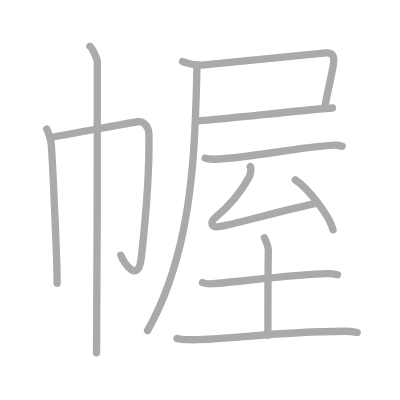
t = 0.00 s
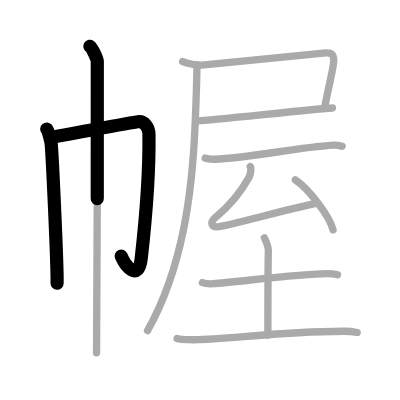
t = 2.50 s
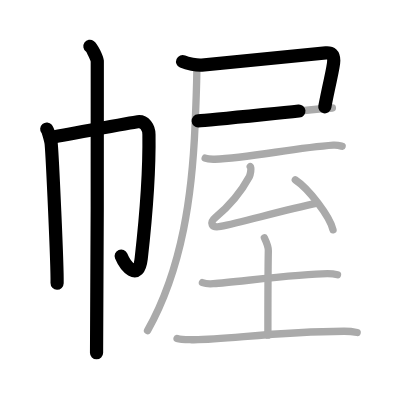
t = 4.75 s
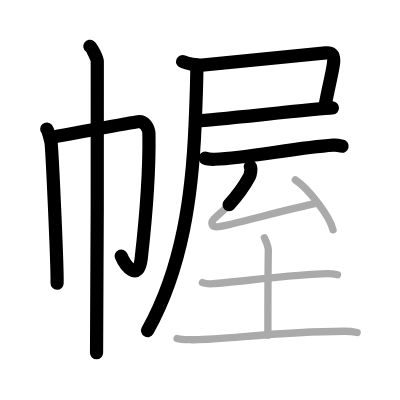
t = 7.25 s
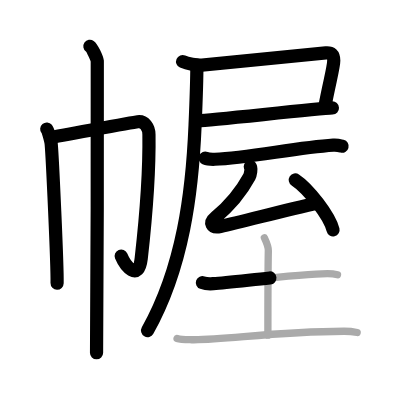
t = 9.50 s
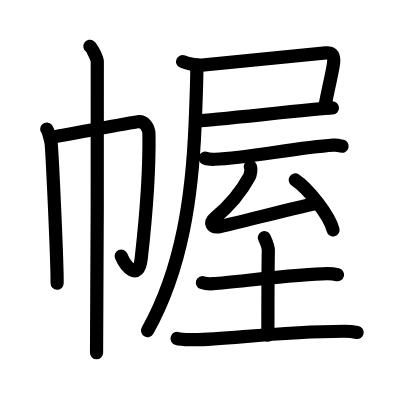
t = 12.00 s

The animated SVG that drew these frames (rendered in a browser with its animation timeline set to each time). Animation: 12 SMIL elements (animate=12); one cycle of 12.00 s.

<?xml version="1.0" standalone="no"?>
<!DOCTYPE svg PUBLIC "-//W3C//DTD SVG 1.1//EN"   "http://www.w3.org/Graphics/SVG/1.1/DTD/svg11.dtd">
<svg width="400px" height="400px"  version="1.1" xmlns="http://www.w3.org/2000/svg">
  <defs>
    <marker id="Triangle" viewBox="0 0 10 10" refX="0" refY="5" markerUnits="strokeWidth" markerWidth="3" style="stroke-opacity:0%;fill:#aaaaaa;" markerHeight="2" orient="auto">
      <path d="M 0 0 L 10 5 L 0 10 z" />
    </marker>
    
    <marker id="Arrow" viewBox="0 0 10 10" refX="5" refY="5" markerUnits="strokeWidth" markerWidth="1.8" style="stroke-opacity:0%;fill:#770000;" markerHeight="2" orient="auto">
      <path d="M 0 4 L 6 4 L 4 1 L 10 5 L 4 9 L 6 6 L 0 6 z" />
        <circle cx="5" cy="5" r="5" />
      </marker>
    
    <marker id="TriangleRed" viewBox="0 0 10 10" refX="0" refY="5" markerUnits="strokeWidth" markerWidth="3" style="stroke-opacity:0%;fill:#CC0000;" markerHeight="2" orient="auto">
      <path d="M 0 0 L 10 5 L 0 10 z" />
    </marker>
    
    <marker id="ArrowRed" viewBox="0 0 10 10" refX="5" refY="5" markerUnits="strokeWidth" markerWidth="1.8" style="stroke-opacity:0%;fill:#CC0000;" markerHeight="2" orient="auto">
      <path d="M 0 4 L 6 4 L 4 1 L 10 5 L 4 9 L 6 6 L 0 6 z" />
        <circle cx="5" cy="5" r="5" />
      </marker>
    
  </defs>
  
  <path style="fill:#ffffff; fill-opacity:100%; fill-rule:evenodd; stroke-width:0;" d="M 0 0 L 400px 0 L 400px 400px L 0 400px L 0 0" />

  <g transform="scale(3.6697247706422 3.6697247706422)">
<path style="fill:none; fill-opacity:0%; fill-rule:evenodd; stroke:#aaaaaa; stroke-opacity:100%; stroke-width: 1.5pt; stroke-linejoin:round; stroke-linecap:round;" d="M12.74 35.16c0.37 0.44 1.15 3.26 1.22 4.13c0.3 3.45 1.68 32.46 1.6 37.89"></path>
<path style="fill:none; fill-opacity:0%; fill-rule:evenodd; stroke:#aaaaaa; stroke-opacity:100%; stroke-width: 1.5pt; stroke-linejoin:round; stroke-linecap:round;" d="M13.86 37.42c2.12-0.3 22.08-4.06 23.67-4.24c1.86-0.22 3.03 1.52 3.06 3.48c0.14 9.91-1.01 24.03-2.1 33.7c-0.78 6.95-4.66 1.59-5.55-0.81"></path>
<path style="fill:none; fill-opacity:0%; fill-rule:evenodd; stroke:#aaaaaa; stroke-opacity:100%; stroke-width: 1.5pt; stroke-linejoin:round; stroke-linecap:round;" d="M24.5 12.63c0.61 0.42 1.89 3.18 2.01 4.03c0.12 0.85-0.08 74.16-0.2 79.47"></path>
<path style="fill:none; fill-opacity:0%; fill-rule:evenodd; stroke:#aaaaaa; stroke-opacity:100%; stroke-width: 1.5pt; stroke-linejoin:round; stroke-linecap:round;" d="M49.76 16.77c1.31 0.57 3.85 1.07 5.24 0.96c7.5-0.63 30.8-3.08 33.81-3.31c1.49-0.11 2.14 0.4 2.14 2.1c0 1.85-1.14 5.7-2.46 12.69"></path>
<path style="fill:none; fill-opacity:0%; fill-rule:evenodd; stroke:#aaaaaa; stroke-opacity:100%; stroke-width: 1.5pt; stroke-linejoin:round; stroke-linecap:round;" d="M54.01 32.92c3.76-0.19 32.65-3.31 36.57-3.5"></path>
<path style="fill:none; fill-opacity:0%; fill-rule:evenodd; stroke:#aaaaaa; stroke-opacity:100%; stroke-width: 1.5pt; stroke-linejoin:round; stroke-linecap:round;" d="M53.65 17.71c0 3.95-0.33 12.64-0.49 16.34C52.39 52.5 49.86 72.85 40.2 90.1"></path>
<path style="fill:none; fill-opacity:0%; fill-rule:evenodd; stroke:#aaaaaa; stroke-opacity:100%; stroke-width: 1.5pt; stroke-linejoin:round; stroke-linecap:round;" d="M55.91 43.1c0.69 0.3 1.95 0.32 2.64 0.3c9.11-0.35 22.01-3.15 32.27-3.84c1.15-0.08 1.83 0.14 2.41 0.29"></path>
<path style="fill:none; fill-opacity:0%; fill-rule:evenodd; stroke:#aaaaaa; stroke-opacity:100%; stroke-width: 1.5pt; stroke-linejoin:round; stroke-linecap:round;" d="M68.2 45.41c0.4 0.41 0 2.26-0.26 2.76c-1.94 3.58-4.99 7.58-9.2 11.05c-1.76 1.45-1.17 2.99 1.34 2.48c5.85-1.19 17.13-4.38 26.36-6.34"></path>
<path style="fill:none; fill-opacity:0%; fill-rule:evenodd; stroke:#aaaaaa; stroke-opacity:100%; stroke-width: 1.5pt; stroke-linejoin:round; stroke-linecap:round;" d="M80.47 49.02c3.63 2.4 9.37 9.88 10.28 13.61"></path>
<path style="fill:none; fill-opacity:0%; fill-rule:evenodd; stroke:#aaaaaa; stroke-opacity:100%; stroke-width: 1.5pt; stroke-linejoin:round; stroke-linecap:round;" d="M55.16 77.02c0.78 0.29 2.2 0.35 2.97 0.29c6.75-0.52 23.87-2.73 31.13-2.73c1.29 0 2.07 0.13 2.71 0.28"></path>
<path style="fill:none; fill-opacity:0%; fill-rule:evenodd; stroke:#aaaaaa; stroke-opacity:100%; stroke-width: 1.5pt; stroke-linejoin:round; stroke-linecap:round;" d="M72.04 64.78c0.08 0.17 1.1 2.45 1.08 3.52C73 74.37 73 89.6 73 91.33"></path>
<path style="fill:none; fill-opacity:0%; fill-rule:evenodd; stroke:#aaaaaa; stroke-opacity:100%; stroke-width: 1.5pt; stroke-linejoin:round; stroke-linecap:round;" d="M48.25 92.23c1.03 0.34 2.92 0.32 3.94 0.34c9.06 0.18 21.84-2.21 41.54-2.3c1.72-0.01 2.74 0.16 3.6 0.33"></path>

<path style="fill:none; fill-opacity:0%; fill-rule:evenodd; stroke:#000000; stroke-opacity:100%; stroke-width: 2.7pt; stroke-linejoin:round; stroke-linecap:round;" d="M12.74 35.16c0.37 0.44 1.15 3.26 1.22 4.13c0.3 3.45 1.68 32.46 1.6 37.89" pathLength="100" stroke-dashoffset="100" stroke-dasharray="100 105"><animate id="dashAnim1" attributeName="stroke-dashoffset" from="100" to="0" dur="1s" calcMode="linear" fill="freeze"/></path>
<path style="fill:none; fill-opacity:0%; fill-rule:evenodd; stroke:#000000; stroke-opacity:100%; stroke-width: 2.7pt; stroke-linejoin:round; stroke-linecap:round;" d="M13.86 37.42c2.12-0.3 22.08-4.06 23.67-4.24c1.86-0.22 3.03 1.52 3.06 3.48c0.14 9.91-1.01 24.03-2.1 33.7c-0.78 6.95-4.66 1.59-5.55-0.81" pathLength="100" stroke-dashoffset="100" stroke-dasharray="100 105"><animate id="dashAnim2" attributeName="stroke-dashoffset" from="100" to="0" dur="1s" calcMode="linear" begin="dashAnim1.end" fill="freeze"/></path>
<path style="fill:none; fill-opacity:0%; fill-rule:evenodd; stroke:#000000; stroke-opacity:100%; stroke-width: 2.7pt; stroke-linejoin:round; stroke-linecap:round;" d="M24.5 12.63c0.61 0.42 1.89 3.18 2.01 4.03c0.12 0.85-0.08 74.16-0.2 79.47" pathLength="100" stroke-dashoffset="100" stroke-dasharray="100 105"><animate id="dashAnim3" attributeName="stroke-dashoffset" from="100" to="0" dur="1s" calcMode="linear" begin="dashAnim2.end" fill="freeze"/></path>
<path style="fill:none; fill-opacity:0%; fill-rule:evenodd; stroke:#000000; stroke-opacity:100%; stroke-width: 2.7pt; stroke-linejoin:round; stroke-linecap:round;" d="M49.76 16.77c1.31 0.57 3.85 1.07 5.24 0.96c7.5-0.63 30.8-3.08 33.81-3.31c1.49-0.11 2.14 0.4 2.14 2.1c0 1.85-1.14 5.7-2.46 12.69" pathLength="100" stroke-dashoffset="100" stroke-dasharray="100 105"><animate id="dashAnim4" attributeName="stroke-dashoffset" from="100" to="0" dur="1s" calcMode="linear" begin="dashAnim3.end" fill="freeze"/></path>
<path style="fill:none; fill-opacity:0%; fill-rule:evenodd; stroke:#000000; stroke-opacity:100%; stroke-width: 2.7pt; stroke-linejoin:round; stroke-linecap:round;" d="M54.01 32.92c3.76-0.19 32.65-3.31 36.57-3.5" pathLength="100" stroke-dashoffset="100" stroke-dasharray="100 105"><animate id="dashAnim5" attributeName="stroke-dashoffset" from="100" to="0" dur="1s" calcMode="linear" begin="dashAnim4.end" fill="freeze"/></path>
<path style="fill:none; fill-opacity:0%; fill-rule:evenodd; stroke:#000000; stroke-opacity:100%; stroke-width: 2.7pt; stroke-linejoin:round; stroke-linecap:round;" d="M53.65 17.71c0 3.95-0.33 12.64-0.49 16.34C52.39 52.5 49.86 72.85 40.2 90.1" pathLength="100" stroke-dashoffset="100" stroke-dasharray="100 105"><animate id="dashAnim6" attributeName="stroke-dashoffset" from="100" to="0" dur="1s" calcMode="linear" begin="dashAnim5.end" fill="freeze"/></path>
<path style="fill:none; fill-opacity:0%; fill-rule:evenodd; stroke:#000000; stroke-opacity:100%; stroke-width: 2.7pt; stroke-linejoin:round; stroke-linecap:round;" d="M55.91 43.1c0.69 0.3 1.95 0.32 2.64 0.3c9.11-0.35 22.01-3.15 32.27-3.84c1.15-0.08 1.83 0.14 2.41 0.29" pathLength="100" stroke-dashoffset="100" stroke-dasharray="100 105"><animate id="dashAnim7" attributeName="stroke-dashoffset" from="100" to="0" dur="1s" calcMode="linear" begin="dashAnim6.end" fill="freeze"/></path>
<path style="fill:none; fill-opacity:0%; fill-rule:evenodd; stroke:#000000; stroke-opacity:100%; stroke-width: 2.7pt; stroke-linejoin:round; stroke-linecap:round;" d="M68.2 45.41c0.4 0.41 0 2.26-0.26 2.76c-1.94 3.58-4.99 7.58-9.2 11.05c-1.76 1.45-1.17 2.99 1.34 2.48c5.85-1.19 17.13-4.38 26.36-6.34" pathLength="100" stroke-dashoffset="100" stroke-dasharray="100 105"><animate id="dashAnim8" attributeName="stroke-dashoffset" from="100" to="0" dur="1s" calcMode="linear" begin="dashAnim7.end" fill="freeze"/></path>
<path style="fill:none; fill-opacity:0%; fill-rule:evenodd; stroke:#000000; stroke-opacity:100%; stroke-width: 2.7pt; stroke-linejoin:round; stroke-linecap:round;" d="M80.47 49.02c3.63 2.4 9.37 9.88 10.28 13.61" pathLength="100" stroke-dashoffset="100" stroke-dasharray="100 105"><animate id="dashAnim9" attributeName="stroke-dashoffset" from="100" to="0" dur="1s" calcMode="linear" begin="dashAnim8.end" fill="freeze"/></path>
<path style="fill:none; fill-opacity:0%; fill-rule:evenodd; stroke:#000000; stroke-opacity:100%; stroke-width: 2.7pt; stroke-linejoin:round; stroke-linecap:round;" d="M55.16 77.02c0.78 0.29 2.2 0.35 2.97 0.29c6.75-0.52 23.87-2.73 31.13-2.73c1.29 0 2.07 0.13 2.71 0.28" pathLength="100" stroke-dashoffset="100" stroke-dasharray="100 105"><animate id="dashAnim10" attributeName="stroke-dashoffset" from="100" to="0" dur="1s" calcMode="linear" begin="dashAnim9.end" fill="freeze"/></path>
<path style="fill:none; fill-opacity:0%; fill-rule:evenodd; stroke:#000000; stroke-opacity:100%; stroke-width: 2.7pt; stroke-linejoin:round; stroke-linecap:round;" d="M72.04 64.78c0.08 0.17 1.1 2.45 1.08 3.52C73 74.37 73 89.6 73 91.33" pathLength="100" stroke-dashoffset="100" stroke-dasharray="100 105"><animate id="dashAnim11" attributeName="stroke-dashoffset" from="100" to="0" dur="1s" calcMode="linear" begin="dashAnim10.end" fill="freeze"/></path>
<path style="fill:none; fill-opacity:0%; fill-rule:evenodd; stroke:#000000; stroke-opacity:100%; stroke-width: 2.7pt; stroke-linejoin:round; stroke-linecap:round;" d="M48.25 92.23c1.03 0.34 2.92 0.32 3.94 0.34c9.06 0.18 21.84-2.21 41.54-2.3c1.72-0.01 2.74 0.16 3.6 0.33" pathLength="100" stroke-dashoffset="100" stroke-dasharray="100 105"><animate id="dashAnim12" attributeName="stroke-dashoffset" from="100" to="0" dur="1s" calcMode="linear" begin="dashAnim11.end" fill="freeze"/></path>

</g>

</svg>  
          
